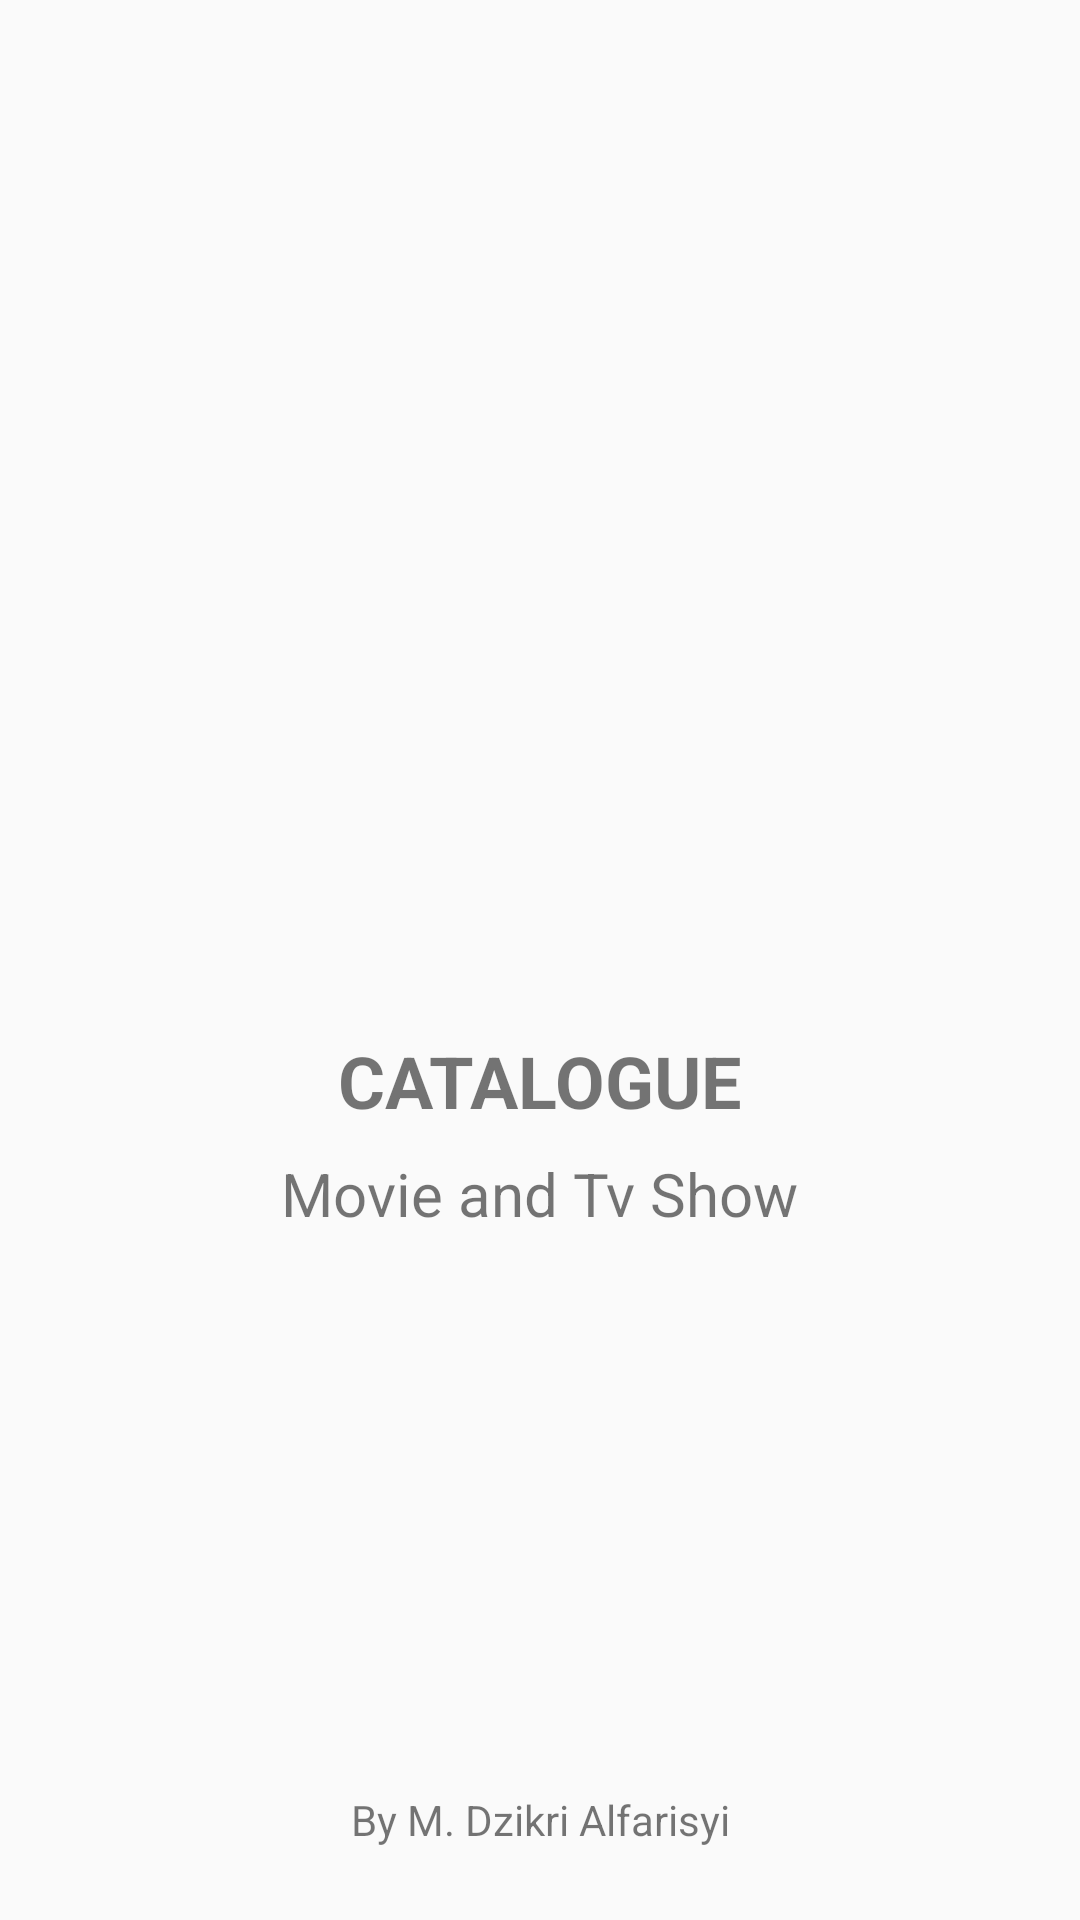

Here is an Android app screen rendered from its layout file. Give the layout XML and the strings, colors and styles it references.
<!-- AndroidManifest.xml: activity theme Theme.AppCompat.Light.NoActionBar -->
<!-- res/layout/activity_splash_screen.xml -->
<?xml version="1.0" encoding="utf-8"?>
<androidx.constraintlayout.widget.ConstraintLayout xmlns:android="http://schemas.android.com/apk/res/android"
    xmlns:app="http://schemas.android.com/apk/res-auto"
    xmlns:tools="http://schemas.android.com/tools"
    android:layout_width="match_parent"
    android:layout_height="match_parent"
    tools:context=".ui.activity.SplashScreenActivity">

    <ImageView
        android:id="@+id/imageView"
        android:layout_width="208dp"
        android:layout_height="312dp"
        android:layout_marginTop="24dp"
        android:contentDescription="@string/logosplash"
        app:layout_constraintEnd_toEndOf="parent"
        app:layout_constraintStart_toStartOf="parent"
        app:layout_constraintTop_toTopOf="parent"
        app:srcCompat="@drawable/logo_splash"
        tools:ignore="ImageContrastCheck" />

    <TextView
        android:id="@+id/textView"
        android:layout_width="wrap_content"
        android:layout_height="wrap_content"
        android:layout_marginTop="8dp"
        android:text="@string/catalogue_splash"
        android:textSize="24sp"
        android:textStyle="bold"
        app:layout_constraintEnd_toEndOf="parent"
        app:layout_constraintStart_toStartOf="parent"
        app:layout_constraintTop_toBottomOf="@+id/imageView" />

    <TextView
        android:id="@+id/textView2"
        android:layout_width="wrap_content"
        android:layout_height="wrap_content"
        android:layout_marginTop="8dp"
        android:textSize="20sp"
        android:text="@string/movie_and_tv_show"
        app:layout_constraintEnd_toEndOf="parent"
        app:layout_constraintStart_toStartOf="parent"
        app:layout_constraintTop_toBottomOf="@+id/textView" />

    <TextView
        android:id="@+id/textView3"
        android:layout_width="wrap_content"
        android:layout_height="wrap_content"
        android:layout_marginBottom="24dp"
        android:textSize="14sp"
        android:text="@string/by_m_dzikri_alfarisyi"
        app:layout_constraintBottom_toBottomOf="parent"
        app:layout_constraintEnd_toEndOf="parent"
        app:layout_constraintStart_toStartOf="parent" />

    <ProgressBar
        android:id="@+id/progressBar"
        style="?android:attr/progressBarStyle"
        android:layout_width="wrap_content"
        android:layout_height="wrap_content"
        app:layout_constraintBottom_toTopOf="@+id/textView3"
        app:layout_constraintEnd_toEndOf="parent"
        app:layout_constraintStart_toStartOf="parent"
        app:layout_constraintTop_toBottomOf="@+id/textView2" />
</androidx.constraintlayout.widget.ConstraintLayout>
<!-- resources referenced by this layout -->
<resources>
  <!-- drawable logo_splash: png bitmap (drawable, 172263 bytes) -->
  <string name="by_m_dzikri_alfarisyi">By M. Dzikri Alfarisyi</string>
  <string name="catalogue_splash">CATALOGUE</string>
  <string name="logosplash">LogoSplash</string>
  <string name="movie_and_tv_show">Movie and Tv Show</string>
</resources>
